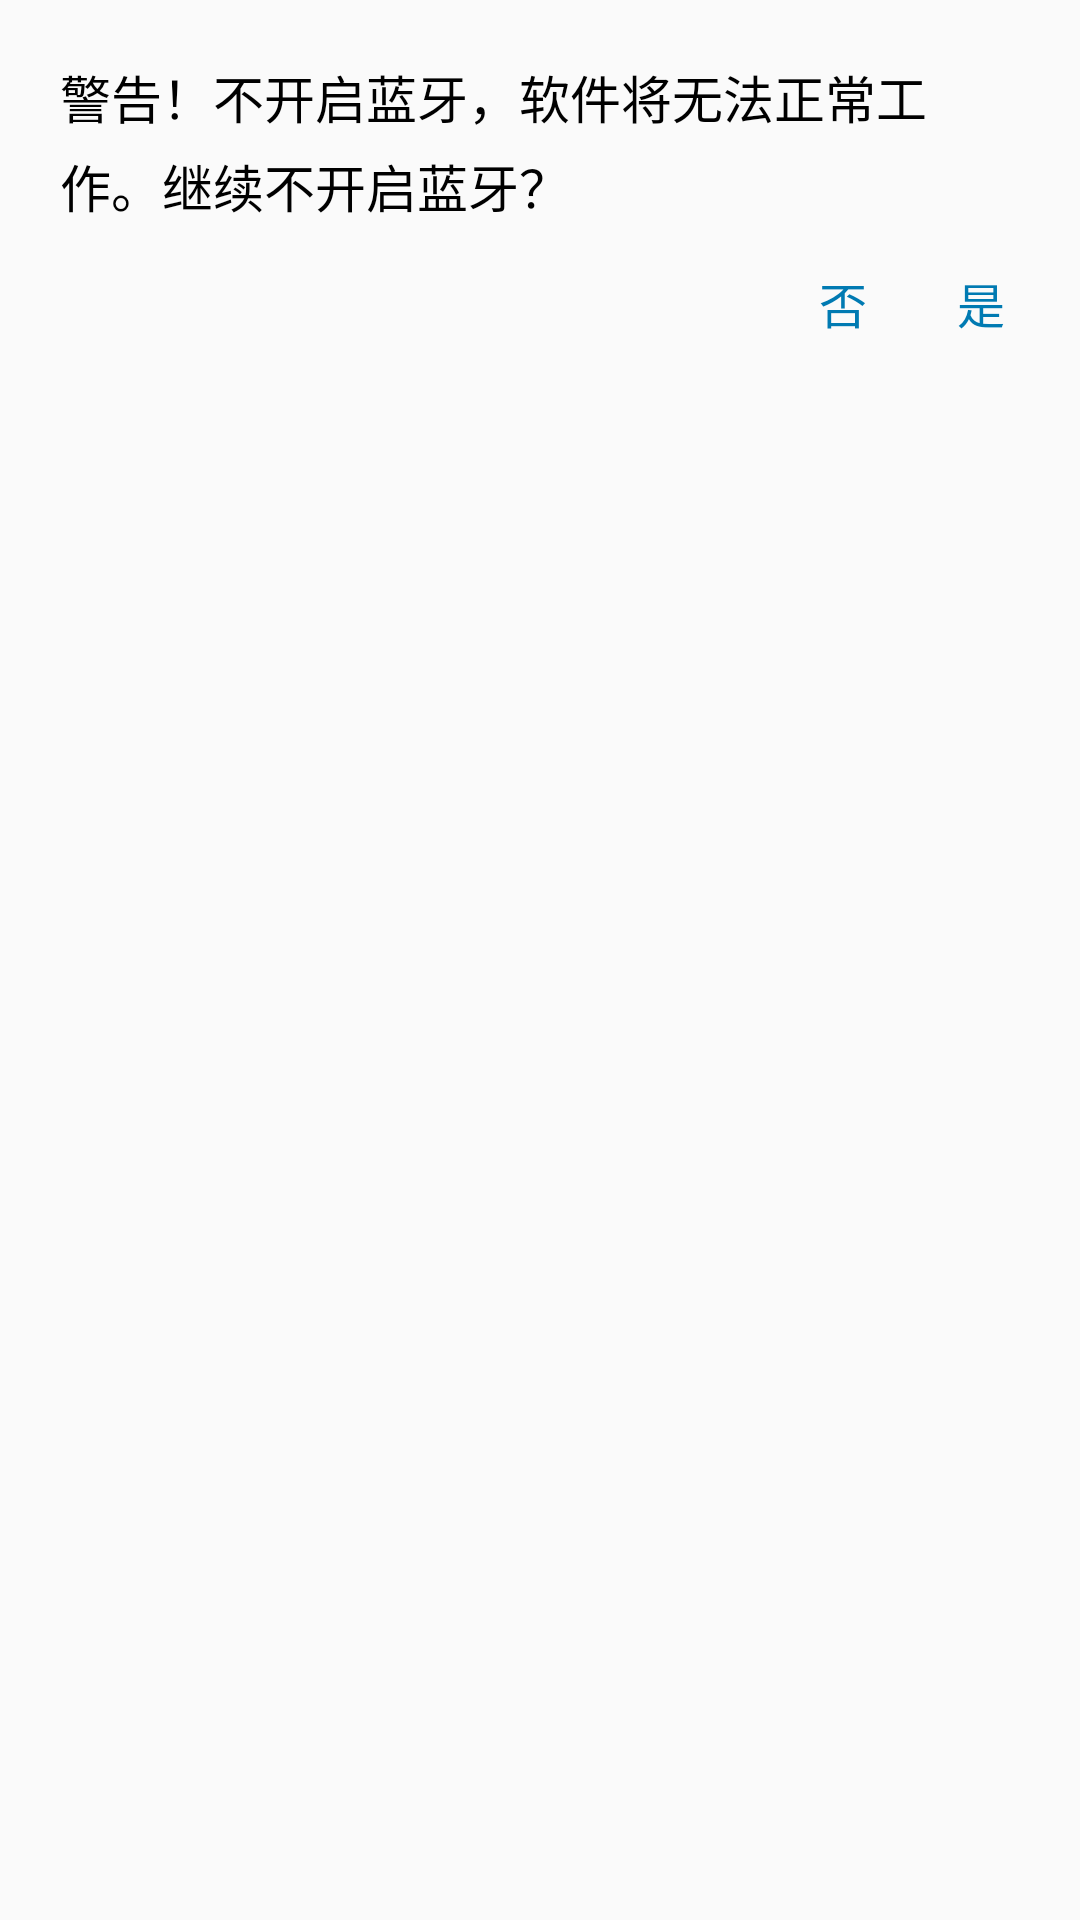

Reconstruct the res/layout file that produces this screen, plus the resources it refers to.
<!-- AndroidManifest.xml: application theme AppTheme -->
<!-- res/layout/warning.xml -->
<?xml version="1.0" encoding="utf-8"?>
<LinearLayout xmlns:android="http://schemas.android.com/apk/res/android"
    android:layout_width="match_parent"
    android:layout_height="match_parent"
    android:background="@drawable/warn_bg_shape"
    android:orientation="vertical">

    <TextView
        android:layout_width="match_parent"
        android:layout_height="wrap_content"
        android:lineSpacingExtra="5dp"
        android:paddingBottom="10dp"
        android:paddingLeft="20dp"
        android:paddingRight="20dp"
        android:paddingTop="20dp"
        android:text="警告！不开启蓝牙，软件将无法正常工作。继续不开启蓝牙？"
        android:textColor="@android:color/black"
        android:textSize="17sp" />

    <RelativeLayout
        android:layout_width="match_parent"
        android:layout_height="wrap_content">

        <TextView
            android:id="@+id/warn_false_tv"
            android:layout_width="wrap_content"
            android:layout_height="wrap_content"
            android:layout_marginRight="20dp"
            android:layout_toLeftOf="@+id/warn_true_tv"
            android:padding="5dp"
            android:text="否"
            android:textColor="#007AB2"
            android:textSize="16sp" />

        <TextView
            android:id="@+id/warn_true_tv"
            android:layout_width="wrap_content"
            android:layout_height="wrap_content"
            android:layout_alignParentRight="true"
            android:layout_marginRight="20dp"
            android:padding="5dp"
            android:text="是"
            android:textColor="#007AB2"
            android:textSize="16sp" />
    </RelativeLayout>
</LinearLayout>
<!-- resources referenced by this layout -->
<resources>
  <style name="AppTheme" parent="Theme.AppCompat.Light.NoActionBar">
          
          <item name="colorPrimary">@color/colorPrimary</item>
          <item name="colorPrimaryDark">@color/colorPrimaryDark</item>
          <item name="colorAccent">@color/bottomBtTextColor</item>
      </style>
  <color name="colorPrimary">#3F51B5</color>
  <color name="colorPrimaryDark">#303F9F</color>
  <color name="bottomBtTextColor">#5F9AEA</color>
</resources>
